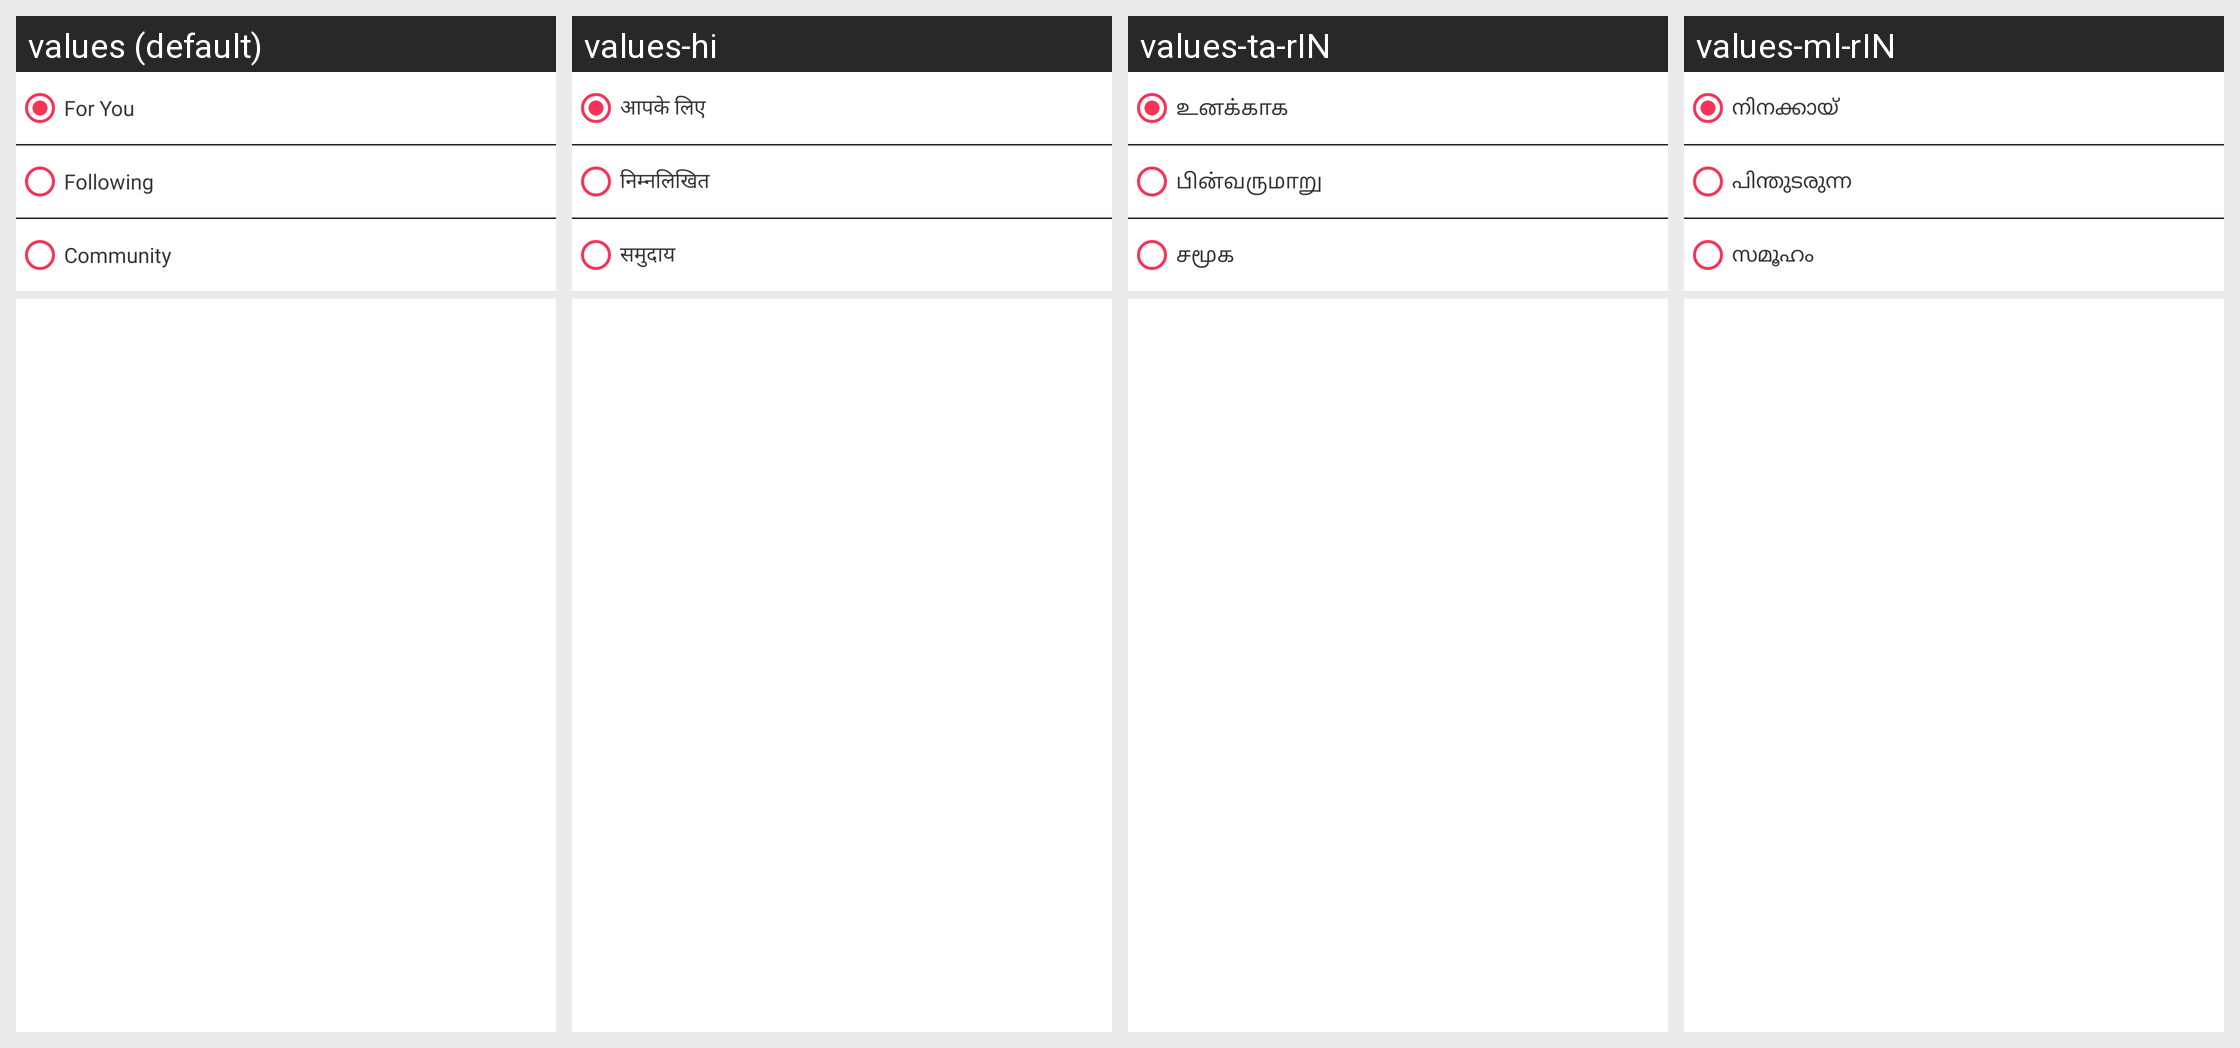

For this localized Android screen grid, give each drawn string resource with its value in every locale shown.
Android screen res/layout/activity_change_reels.xml rendered under 4 locales, left to right: values (default), values-hi, values-ta-rIN, values-ml-rIN. Device: Nexus 5 (rendered at 1080×1920; each locale shown at half size, 540×960, under a caption strip naming it); theme AppTheme.
Other locales in the repository, not shown: values-as-rIN, values-bn-rIN, values-gu-rIN, values-kn-rIN, values-mr-rIN, values-ne-rIN, values-or-rIN, values-pa-rIN, values-te-rIN.
Strings drawn on this screen, with the default value and each locale's value (text and hints the layout hard-codes, and strings that could not be matched under every locale, appear in the picture but are not listed):

for_you
  values: For You
  values-hi: आपके लिए
  values-ta-rIN: உனக்காக
  values-ml-rIN: നിനക്കായ്

following
  values: Following
  values-hi: निम्नलिखित
  values-ta-rIN: பின்வருமாறு
  values-ml-rIN: പിന്തുടരുന്ന

community_
  values: Community
  values-hi: समुदाय
  values-ta-rIN: சமூக
  values-ml-rIN: സമൂഹം
